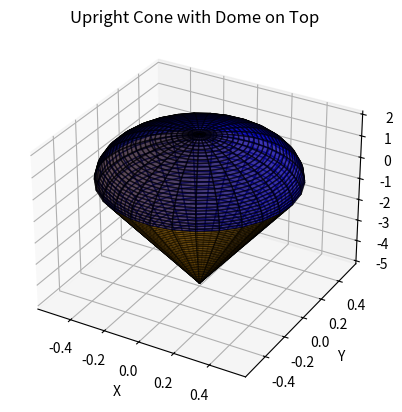

This chart was generated by the following Python code:
import numpy as np
import matplotlib.pyplot as plt
from mpl_toolkits.mplot3d import Axes3D

def plot_upright_cone_with_dome(cone_height, cone_radius, dome_height):
    fig = plt.figure()
    ax = fig.add_subplot(111, projection='3d')
    
    # Cone parameters
    cone_height = float(cone_height)
    cone_radius = float(cone_radius)
    
    # Dome parameters
    dome_radius = cone_radius
    
    # Generate cone data
    z_cone = np.linspace(-cone_height, 0, 30)
    theta_cone = np.linspace(0, 2 * np.pi, 30)
    theta_cone, z_cone = np.meshgrid(theta_cone, z_cone)
    x_cone = cone_radius * (1 + z_cone / cone_height) * np.cos(theta_cone)
    y_cone = cone_radius * (1 + z_cone / cone_height) * np.sin(theta_cone)
    
    # Plot cone
    ax.plot_surface(x_cone, y_cone, z_cone, color='orange', alpha=0.6, edgecolor='k')

    # Generate dome data
    u_dome = np.linspace(0, 2 * np.pi, 30)
    v_dome = np.linspace(0, np.pi / 2, 30)
    u_dome, v_dome = np.meshgrid(u_dome, v_dome)
    x_dome = dome_radius * np.sin(v_dome) * np.cos(u_dome)
    y_dome = dome_radius * np.sin(v_dome) * np.sin(u_dome)
    z_dome = dome_height * np.cos(v_dome)
    
    # Plot dome
    ax.plot_surface(x_dome, y_dome, z_dome, color='blue', alpha=0.6, edgecolor='k')

    # Set labels and title
    ax.set_xlabel('X')
    ax.set_ylabel('Y')
    ax.set_zlabel('Z')
    ax.set_title('Upright Cone with Dome on Top')

    plt.show()

# Define parameters
cone_height = 5
cone_radius = np.pi/6
dome_height = 2

# Plot the upright cone with the dome
plot_upright_cone_with_dome(cone_height, cone_radius, dome_height)
